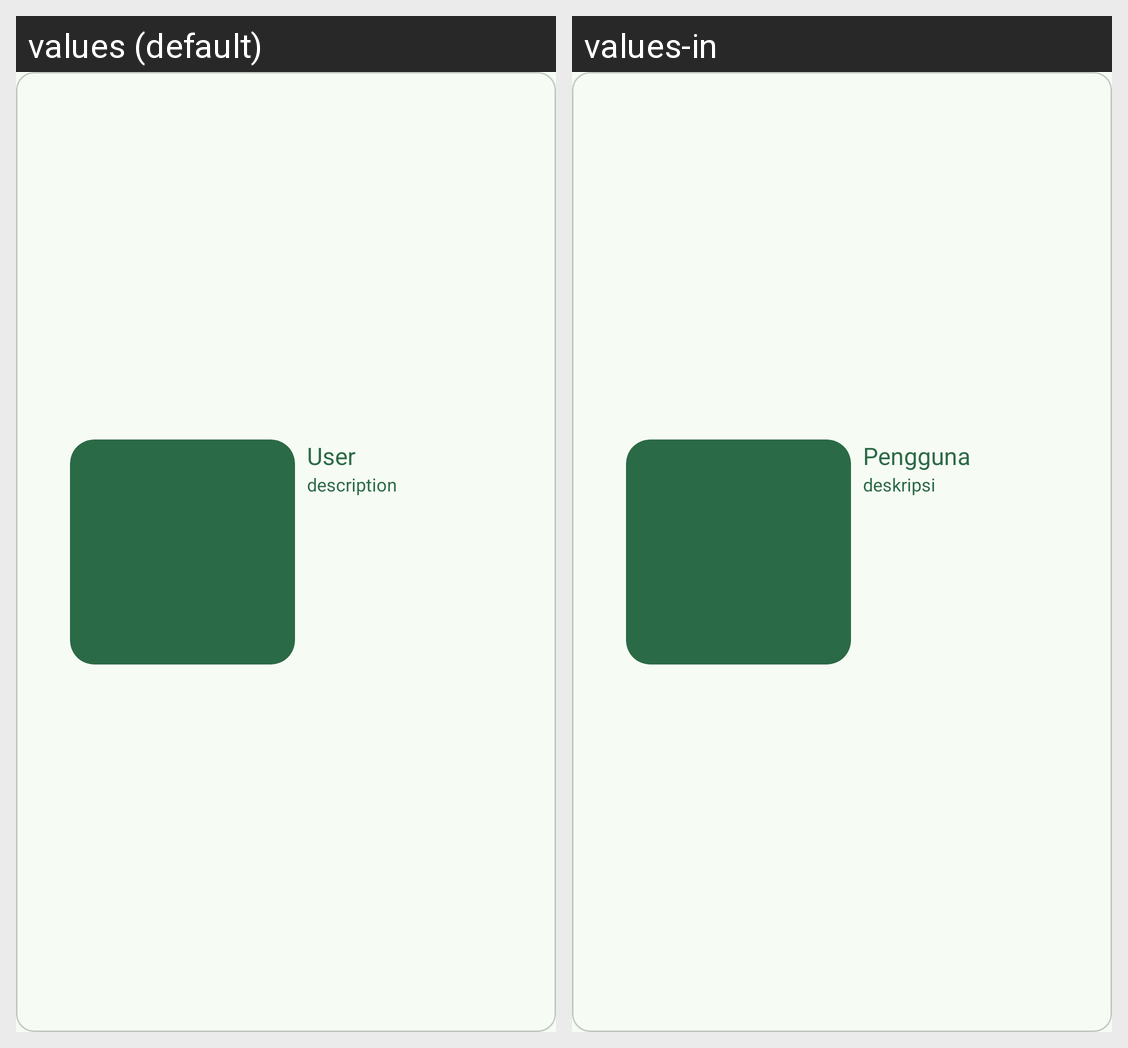

Translations of the strings shown on this Android screen, per locale in the grid:
Android screen res/layout/story_item_row.xml rendered under 2 locales, left to right: values (default), values-in. Device: Nexus 5 (rendered at 1080×1920; each locale shown at half size, 540×960, under a caption strip naming it); theme Theme.DicodingStory.
Strings drawn on this screen, with the default value and each locale's value (text and hints the layout hard-codes, and strings that could not be matched under every locale, appear in the picture but are not listed):

user_story_label
  values: User
  values-in: Pengguna

description_story_label
  values: description
  values-in: deskripsi
